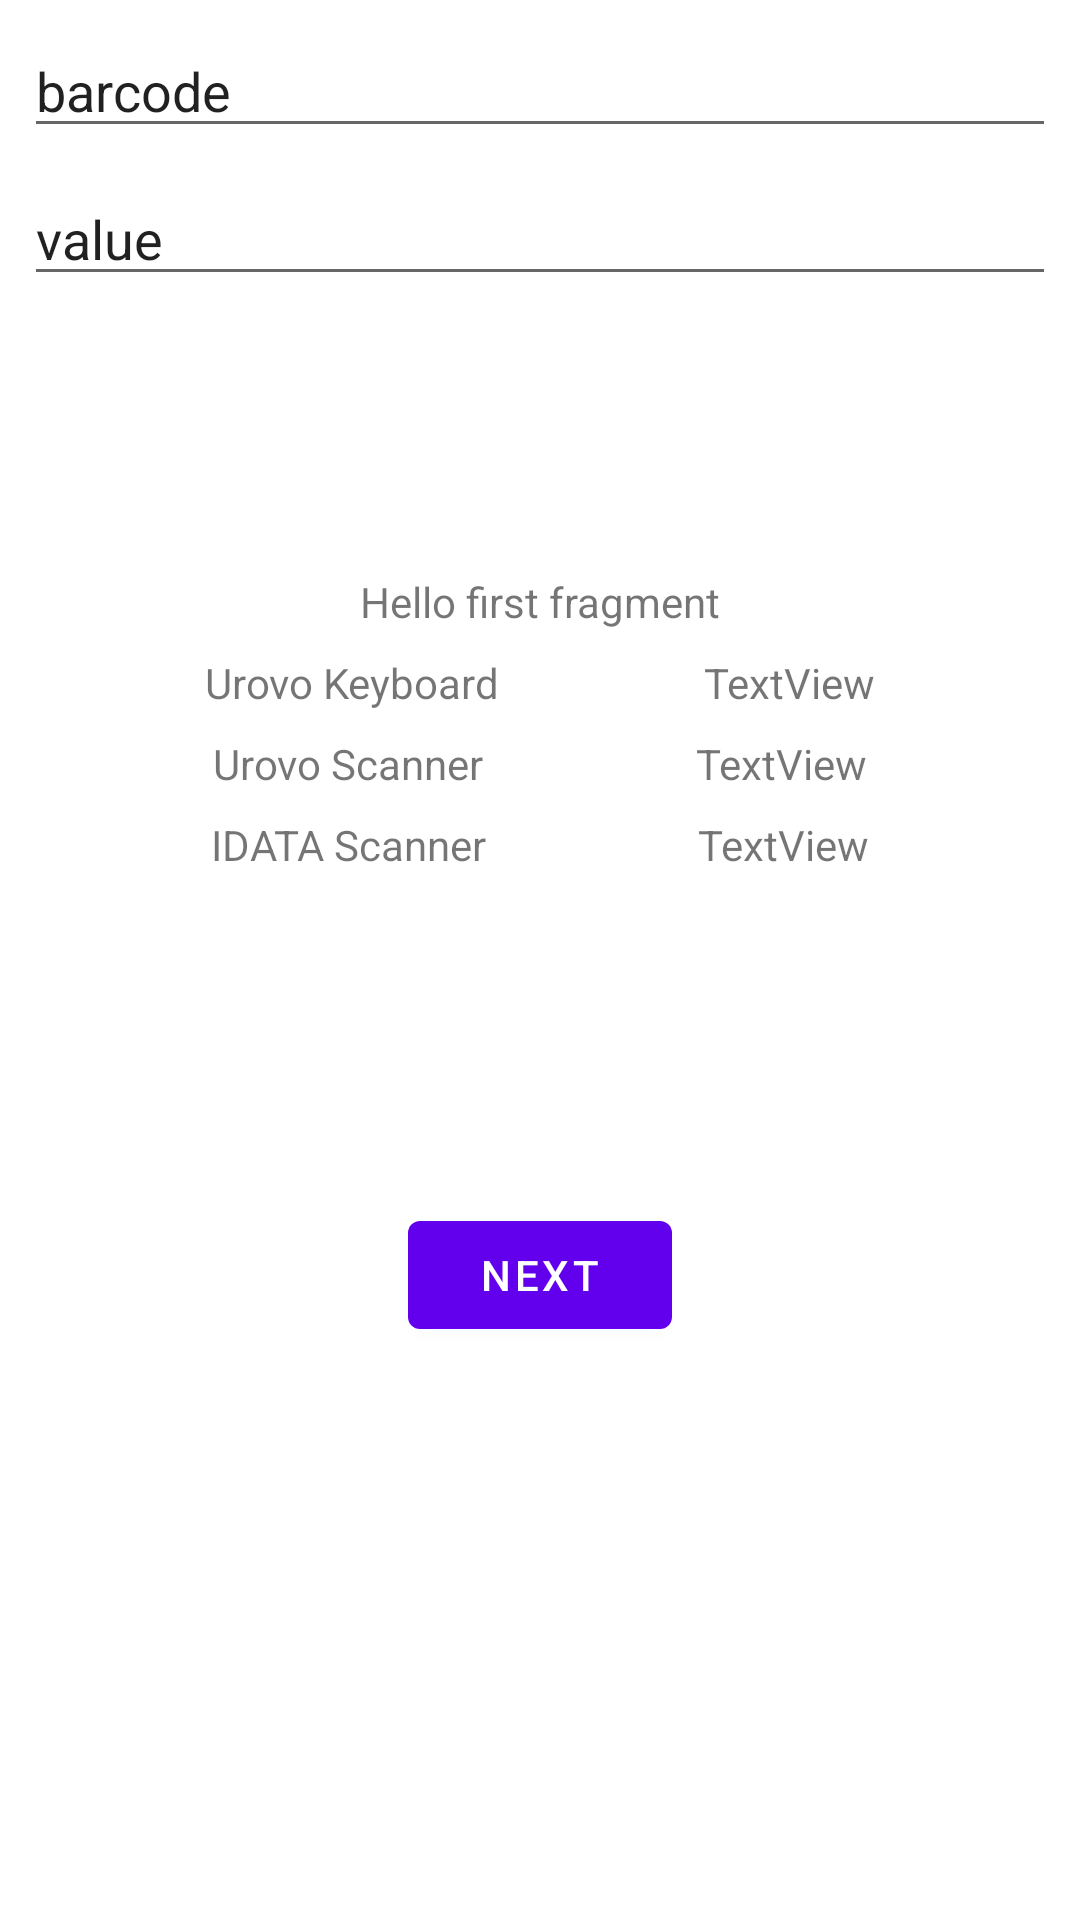

Here is an Android app screen rendered from its layout file. Give the layout XML and the strings, colors and styles it references.
<!-- AndroidManifest.xml: application theme Theme.DITest -->
<!-- res/layout/fragment_first.xml -->
<?xml version="1.0" encoding="utf-8"?>
<androidx.constraintlayout.widget.ConstraintLayout xmlns:android="http://schemas.android.com/apk/res/android"
    xmlns:app="http://schemas.android.com/apk/res-auto"
    xmlns:tools="http://schemas.android.com/tools"
    android:layout_width="match_parent"
    android:layout_height="match_parent"
    tools:context=".FirstFragment">

    <TextView
        android:id="@+id/textview_first"
        android:layout_width="wrap_content"
        android:layout_height="wrap_content"
        android:text="@string/hello_first_fragment"
        app:layout_constraintBottom_toTopOf="@id/button_first"
        app:layout_constraintEnd_toEndOf="parent"
        app:layout_constraintStart_toStartOf="parent"
        app:layout_constraintTop_toTopOf="parent" />

    <Button
        android:id="@+id/button_first"
        android:layout_width="wrap_content"
        android:layout_height="wrap_content"
        android:text="@string/next"

        app:layout_constraintBottom_toBottomOf="parent"
        app:layout_constraintEnd_toEndOf="parent"
        app:layout_constraintStart_toStartOf="parent"
        app:layout_constraintTop_toBottomOf="@id/textview_first" />

    <TextView
        android:id="@+id/textView"
        android:layout_width="wrap_content"
        android:layout_height="wrap_content"
        android:layout_marginTop="8dp"
        android:text="Urovo Keyboard"
        app:layout_constraintEnd_toStartOf="@+id/txtUrovoKeyboard"
        app:layout_constraintHorizontal_bias="0.5"
        app:layout_constraintStart_toStartOf="parent"
        app:layout_constraintTop_toBottomOf="@+id/textview_first" />

    <TextView
        android:id="@+id/txtUrovoKeyboard"
        android:layout_width="wrap_content"
        android:layout_height="wrap_content"
        android:text="TextView"
        app:layout_constraintBottom_toBottomOf="@+id/textView"
        app:layout_constraintEnd_toEndOf="parent"
        app:layout_constraintHorizontal_bias="0.5"
        app:layout_constraintStart_toEndOf="@+id/textView"
        app:layout_constraintTop_toTopOf="@+id/textView" />

    <TextView
        android:id="@+id/textView3"
        android:layout_width="wrap_content"
        android:layout_height="wrap_content"
        android:layout_marginTop="8dp"
        android:text="Urovo Scanner"
        app:layout_constraintEnd_toStartOf="@+id/txtUrovoScanner"
        app:layout_constraintHorizontal_bias="0.5"
        app:layout_constraintStart_toStartOf="parent"
        app:layout_constraintTop_toBottomOf="@+id/textView" />

    <TextView
        android:id="@+id/txtUrovoScanner"
        android:layout_width="wrap_content"
        android:layout_height="wrap_content"
        android:text="TextView"
        app:layout_constraintBottom_toBottomOf="@+id/textView3"
        app:layout_constraintEnd_toEndOf="parent"
        app:layout_constraintHorizontal_bias="0.5"
        app:layout_constraintStart_toEndOf="@+id/textView3"
        app:layout_constraintTop_toTopOf="@+id/textView3" />

    <TextView
        android:id="@+id/textView5"
        android:layout_width="wrap_content"
        android:layout_height="wrap_content"
        android:layout_marginTop="8dp"
        android:text="IDATA Scanner"
        app:layout_constraintEnd_toStartOf="@+id/txtIDataScanner"
        app:layout_constraintHorizontal_bias="0.5"
        app:layout_constraintStart_toStartOf="parent"
        app:layout_constraintTop_toBottomOf="@+id/textView3" />

    <TextView
        android:id="@+id/txtIDataScanner"
        android:layout_width="wrap_content"
        android:layout_height="wrap_content"
        android:text="TextView"
        app:layout_constraintBottom_toBottomOf="@+id/textView5"
        app:layout_constraintEnd_toEndOf="parent"
        app:layout_constraintHorizontal_bias="0.5"
        app:layout_constraintStart_toEndOf="@+id/textView5"
        app:layout_constraintTop_toTopOf="@+id/textView5" />

    <EditText
        android:id="@+id/edtBarcode"
        android:layout_width="0dp"
        android:layout_height="wrap_content"
        android:layout_marginStart="8dp"
        android:layout_marginTop="8dp"
        android:layout_marginEnd="8dp"
        android:ems="10"
        android:inputType="textPersonName"
        android:text="barcode"
        app:layout_constraintEnd_toEndOf="parent"
        app:layout_constraintStart_toStartOf="parent"
        app:layout_constraintTop_toTopOf="parent" />

    <EditText
        android:id="@+id/edtCount"
        android:layout_width="0dp"
        android:layout_height="wrap_content"
        android:layout_marginStart="8dp"
        android:layout_marginTop="8dp"
        android:layout_marginEnd="8dp"
        android:ems="10"
        android:inputType="textPersonName"
        android:text="value"
        app:layout_constraintEnd_toEndOf="parent"
        app:layout_constraintStart_toStartOf="parent"
        app:layout_constraintTop_toBottomOf="@+id/edtBarcode" />

</androidx.constraintlayout.widget.ConstraintLayout>
<!-- resources referenced by this layout -->
<resources>
  <string name="hello_first_fragment">Hello first fragment</string>
  <string name="next">Next</string>
  <style name="Theme.DITest" parent="Theme.MaterialComponents.DayNight.DarkActionBar">
          
          <item name="colorPrimary">@color/purple_500</item>
          <item name="colorPrimaryVariant">@color/purple_700</item>
          <item name="colorOnPrimary">@color/white</item>
          
          <item name="colorSecondary">@color/teal_200</item>
          <item name="colorSecondaryVariant">@color/teal_700</item>
          <item name="colorOnSecondary">@color/black</item>
          
          <item name="android:statusBarColor">?attr/colorPrimaryVariant</item>
          
      </style>
  <!-- not gathered from this repository: default colours our renderer supplied (Android Studio template values) -->
  <color name="purple_500">#FF6200EE</color>
  <color name="purple_700">#FF3700B3</color>
  <color name="teal_200">#FF03DAC5</color>
  <color name="teal_700">#FF018786</color>
  <color name="black">#FF000000</color>
  <color name="white">#FFFFFFFF</color>
</resources>
